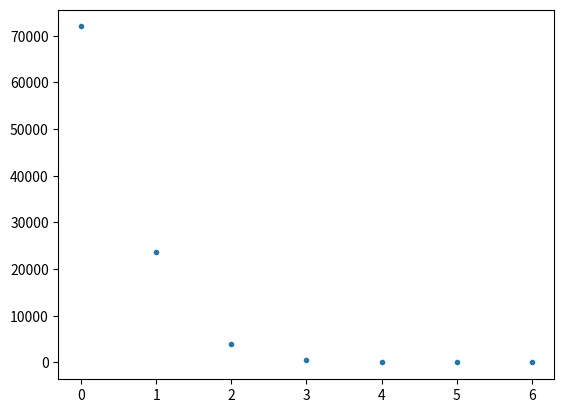
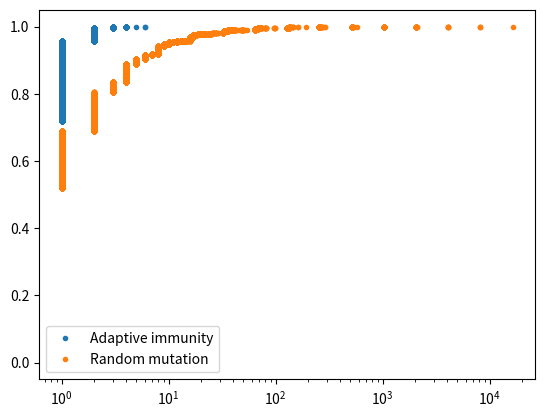

Write Python code to recreate these figures, in order.

import numpy as np
import matplotlib.pyplot as plt
import seaborn as sns

def ecdf(data):
    return np.sort(data), np.arange(1, len(data)+1) / len(data)

def draw_random_mutation(n_gen, r):
    """ Draws numerically from the random mutation hypothesis underlying distribution.
    (jackpot / Luria-Delbruck distribution) """
    
    # otherwise gain new mutations at a constant proportion
    # always inherit 2 * previous generation mutations
    n_mut = 0

    """
    # of cells that *can* get mutations = 2 * (2^(g-1) - n_mut) = 2^g - 2 * n_mut
    ... and the chance of gaining a mutation is binominally distributed again
    """

    # so r is the mutation rate?
    
    for g in range(n_gen):
        n_mut = 2 * n_mut + np.random.binomial(2**g - 2 * n_mut, r)

    return n_mut

def sample_random_mutation(n_gen, r, size=1):
    samples = np.empty(size)

    for i in range(size):
        samples[i] = draw_random_mutation(n_gen, r)

    return samples


# Specify parameters
# number of generations
n_gen = 16

# chance of having a beneficial mutation
r = 1e-5

# total number of cells
# defining with first gen having one cell
n_cells = 2**(n_gen - 1)

""" The adaptive immunity hypothesis should create a distribution of surviving colonies
    that follow a binomial distribution. """

# adaptive immunity: binomial distribution
ai_samples = np.random.binomial(n_cells, r, size=100000)

# counts the number of times each integer is encountered
counts = np.bincount(ai_samples)
# plt.clf()
plt.plot(np.arange(len(counts)), counts, marker='.', linestyle='none')
plt.show()

print('AI mean: ', np.mean(ai_samples))
print('AI std: ', np.std(ai_samples))
# according to theory in LD paper, should be about 1
# (because this is true for binomially distributed data)
print('AI Fano: ', np.var(ai_samples) / np.mean(ai_samples))

# TODO seems strange variance in Fano (and std) are still somewhat high
# despite so many iterations
rm_samples = sample_random_mutation(n_gen, r, size=100000).astype(int)

print('RM mean: ', np.mean(rm_samples))
print('RM std: ', np.std(rm_samples))
print('RM Fano: ', np.var(rm_samples) / np.mean(rm_samples))

x_ai, y_ai = ecdf(ai_samples)
x_rm, y_rm = ecdf(rm_samples)

plt.figure()
plt.semilogx(x_ai, y_ai, marker='.', linestyle='none')
plt.semilogx(x_rm, y_rm, marker='.', linestyle='none')
plt.legend(('Adaptive immunity', 'Random mutation'))
plt.show()

